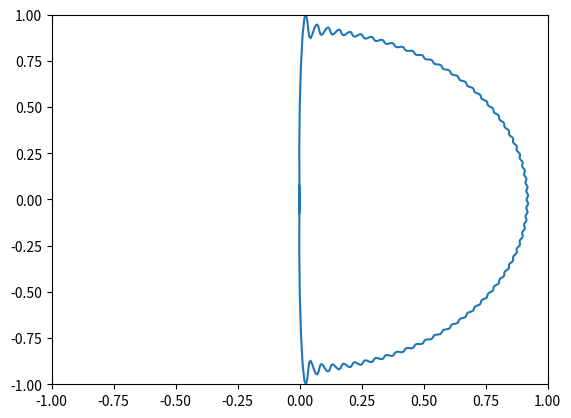

Reproduce this figure in Python.
import numpy as np
import matplotlib.pyplot as plt
import time

class AntennaArray(object):
    def __init__(self, N_antennas=16, lambda_ratio=0.5):
        self.N_antennas = N_antennas
        self.lambda_ratio = lambda_ratio
    # Angle transformations (abs from -pi to pi, rel from -2*pi*lambda_ratio to 2*pi*lambda_ratio)
    def ang_rel2abs(self, ang):
        return 2*self.lambda_ratio*np.pi*np.sin(ang)
    def ang_abs2rel(self, ang):
        return np.asin(ang/(2*self.lambda_ratio*np.pi))
    # Steering function
    def bp_steer(self, b, ang):
        return [b_ii*np.exp(2j*ii*self.lambda_ratio*np.pi*ang) for b_ii, ii in zip(b, range(len(b)))]
    # Beam-pattern creation (relative angle)
    def bp_sinc(self, width):
        half_antennas = (self.N_antennas-1)/2
        return [np.sinc((width/(2*np.pi))*(ii-half_antennas)) for ii in range(self.N_antennas)]
    def bp_roots(self, roots):
        bp_mat = [np.fft.fft(np.concatenate([[root], [1], np.zeros(len(roots)-1)])) for root in roots]
        return np.fft.ifft(np.prod(bp_mat, axis=0))
    def bp_cheby(self, width):
        roots=[np.cos(np.pi*(ii+0.5)/(self.N_antennas-1)) for ii in range(self.N_antennas-1)];
        roots=2*np.arccos(np.array(roots)*np.cos(width/2));
        return self.bp_roots(roots)
    # Array response
    def array_response(self, bp, x):
        return np.dot(bp, np.exp(1j*np.arange(self.N_antennas)[:, np.newaxis]*np.array(x)[np.newaxis, :]))

Antenna = AntennaArray(256, 0.25)

width = np.pi

angle_domain = np.linspace(-np.pi, np.pi, 1024)

X = np.cos(angle_domain)
Y = np.sin(angle_domain)

bp_sinc = Antenna.bp_sinc(width)
bp_cheby = Antenna.bp_cheby(width)

R_sinc = np.abs(Antenna.array_response(bp_sinc, angle_domain))
R_cheby = np.abs(Antenna.array_response(bp_cheby, angle_domain))
r_max = np.max([R_sinc])

plt.plot(X*R_sinc/r_max, Y*R_sinc/r_max)
plt.xlim([-1, 1])
plt.ylim([-1, 1])
plt.show()

time.sleep(10)
